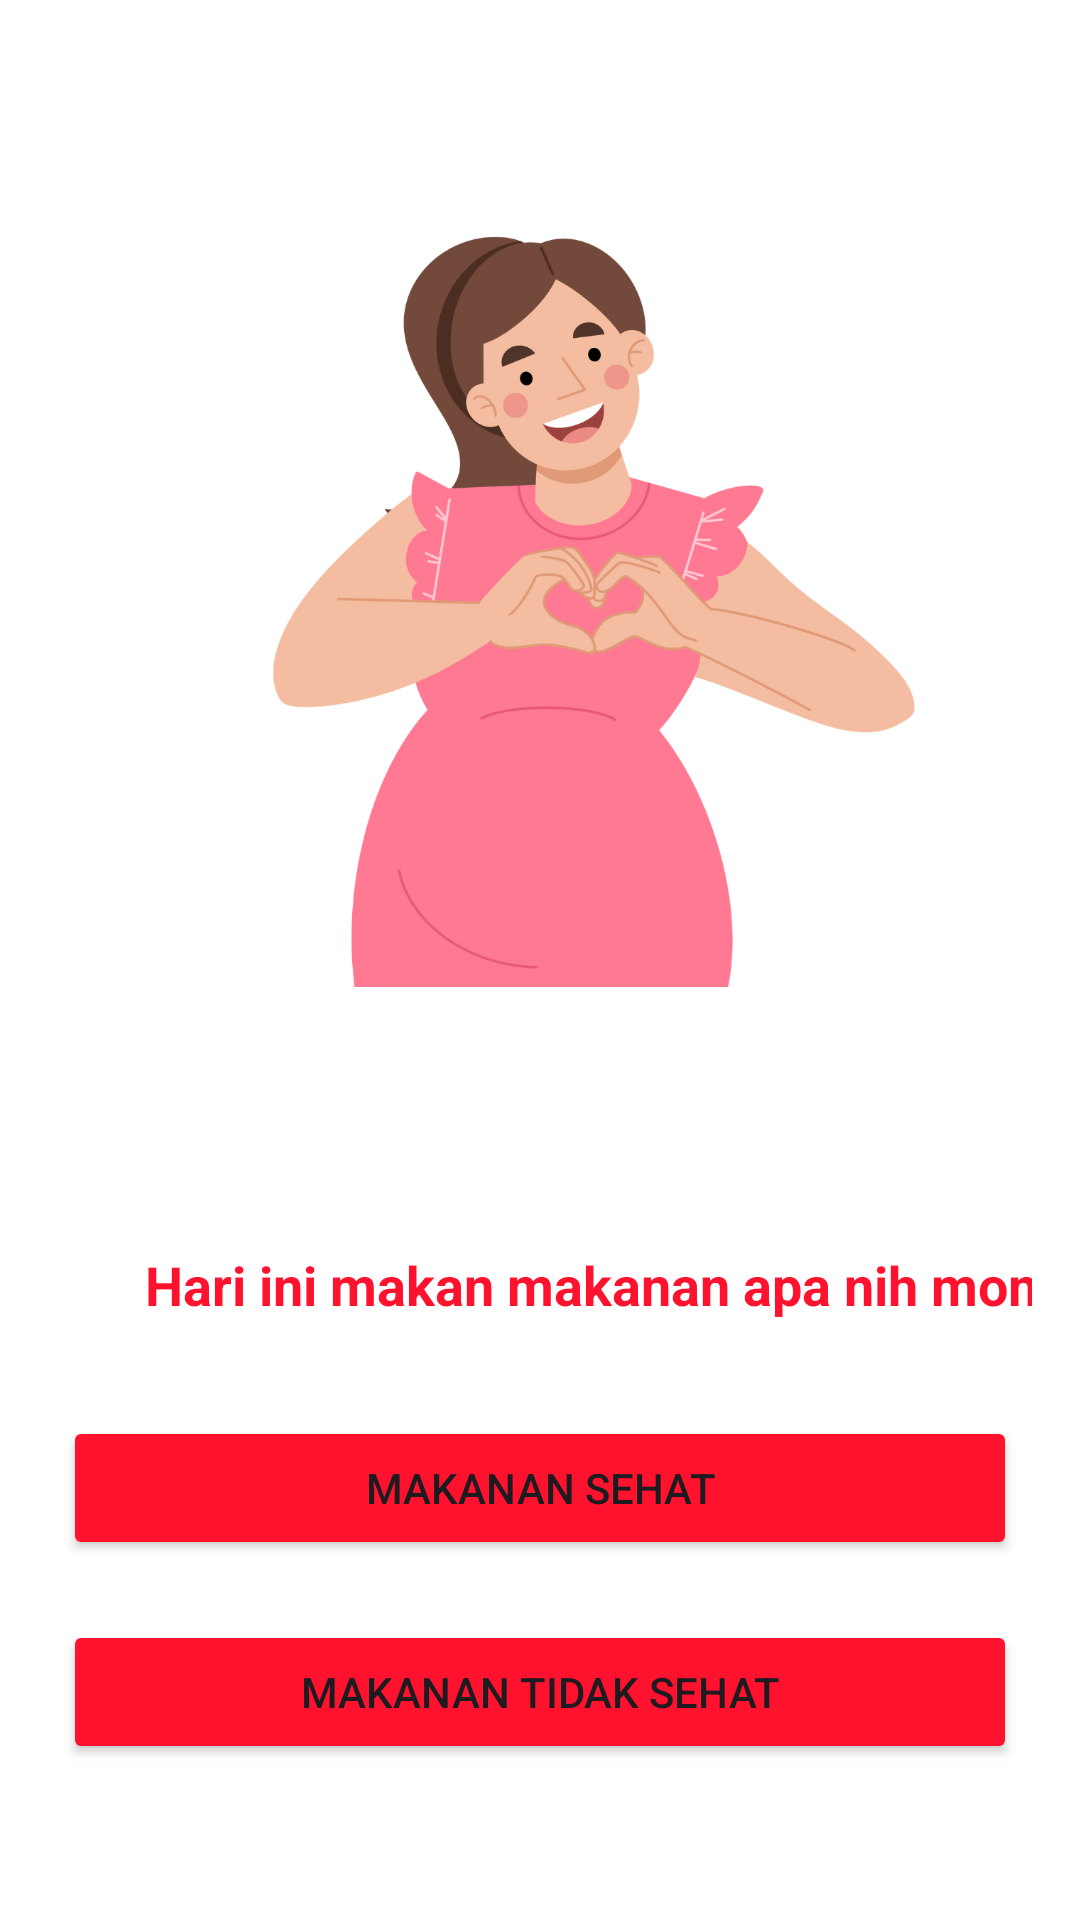

Android layout source for this screen:
<!-- AndroidManifest.xml: application theme Theme.Nutrimamadaily -->
<!-- res/layout/activity_utama.xml -->
<?xml version="1.0" encoding="utf-8"?>
<LinearLayout
    xmlns:android="http://schemas.android.com/apk/res/android"
    xmlns:app="http://schemas.android.com/apk/res-auto"
    xmlns:tools="http://schemas.android.com/tools"
    android:id="@+id/main"
    android:layout_width="match_parent"
    android:layout_height="match_parent"
    android:orientation="vertical"
    android:padding="16dp"
    android:background="@android:color/white">

    
    <ImageView
        android:id="@+id/imagepage"
        android:layout_width="500dp"
        android:layout_height="370dp"
        app:srcCompat="@drawable/mama_lope"
        android:layout_marginLeft="5dp"
        android:layout_marginRight="5dp"
        android:layout_marginTop="10dp"
        android:contentDescription="ibu_makan"
        android:layout_gravity="center"/>


    
    <LinearLayout
        android:id="@+id/linearlayout"
        android:layout_width="386dp"
        android:layout_height="56dp"
        android:layout_marginTop="10dp">

        <TextView
            android:id="@+id/tvpagesatu"
            android:layout_width="376dp"
            android:layout_height="52dp"
            android:layout_weight="1"
            android:padding="10dp"
            android:text="Hari ini makan makanan apa nih moms?"
            android:textAlignment="center"
            android:textColor="#FF122E"
            android:textSize="18sp"
            android:textStyle="bold"
            android:layout_marginLeft="5dp"
            android:layout_marginRight="5dp"/>

    </LinearLayout>

    
    <Button
        android:id="@+id/btnHealthy"
        android:layout_width="match_parent"
        android:layout_height="wrap_content"
        android:layout_marginLeft="5dp"
        android:layout_marginTop="10dp"
        android:layout_marginRight="5dp"
        android:backgroundTint="#FF122E"
        android:padding="12dp"
        android:paddingEnd="12dp"
        android:text="Makanan Sehat"
        tools:ignore="MissingConstraints"/>

    
    <Button
        android:id="@+id/btnUnHealthy"
        android:layout_width="match_parent"
        android:layout_height="wrap_content"
        android:backgroundTint="#FF122E"
        android:layout_marginTop="20dp"
        android:layout_marginLeft="5dp"
        android:layout_marginRight="5dp"
        android:paddingEnd="12dp"
        android:text="Makanan Tidak Sehat" />

</LinearLayout>
<!-- resources referenced by this layout -->
<resources>
  <!-- drawable mama_lope: png bitmap (drawable, 186467 bytes) -->
  <style name="Theme.Nutrimamadaily" parent="Base.Theme.Nutrimamadaily" />
  <style name="Base.Theme.Nutrimamadaily" parent="Theme.Material3.DayNight.NoActionBar">
          
          
      </style>
</resources>
